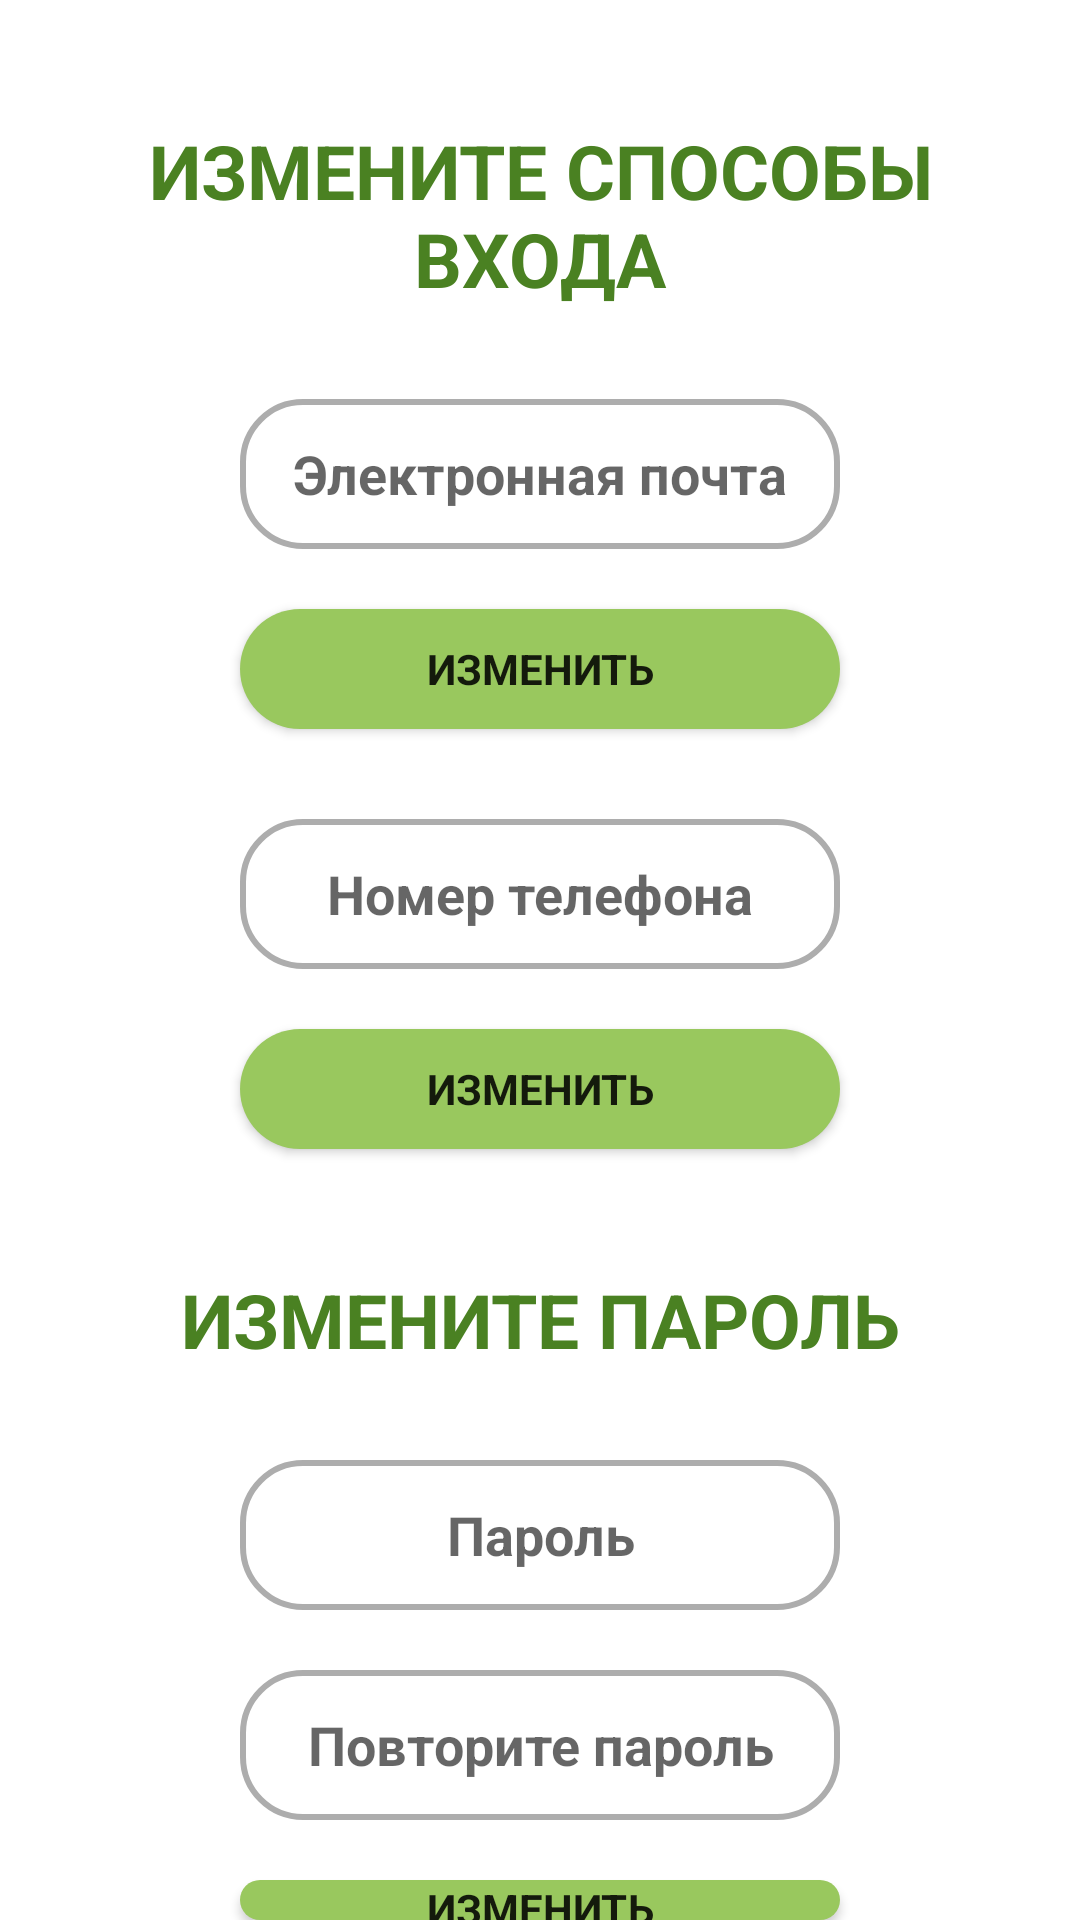

Reconstruct the res/layout file that produces this screen, plus the resources it refers to.
<!-- AndroidManifest.xml: application theme Theme.DropletBarterApp -->
<!-- res/layout/fragment_change_logins.xml -->
<?xml version="1.0" encoding="utf-8"?>
<FrameLayout xmlns:android="http://schemas.android.com/apk/res/android"
    xmlns:tools="http://schemas.android.com/tools"
    android:layout_width="match_parent"
    android:layout_height="match_parent"
    android:id="@+id/frameLayoutChangeLogins"
    tools:context=".mainscreens.profile.screens.fragments.ChangeLoginsFragment">

    <RelativeLayout
        android:layout_width="match_parent"
        android:layout_height="match_parent">

        <TextView
            android:id="@+id/editLoginsTitle"
            android:layout_width="match_parent"
            android:layout_height="wrap_content"
            android:layout_alignParentStart="true"
            android:layout_alignParentTop="true"
            android:layout_alignParentEnd="true"
            android:layout_marginStart="20dp"
            android:layout_marginTop="40dp"
            android:layout_marginEnd="20dp"
            android:gravity="center"
            android:text="@string/changeLogins"
            android:textAllCaps="true"
            android:textColor="@color/main_color"
            android:textSize="25sp" />

        <EditText
            android:id="@+id/editTextEmail"
            android:layout_width="wrap_content"
            android:layout_height="50dp"
            android:layout_below="@+id/editLoginsTitle"
            android:layout_alignParentStart="true"
            android:background="@drawable/edit_text"
            android:layout_alignParentEnd="true"
            android:layout_marginStart="80dp"
            android:layout_marginTop="30dp"
            android:layout_marginEnd="80dp"
            android:gravity="center"
            android:hint="@string/email"
            android:inputType="textEmailAddress" />

        <TextView
            android:id="@+id/errorMessageEmail"
            android:layout_width="wrap_content"
            android:layout_height="20dp"
            android:textColor="@color/red"
            android:layout_marginBottom="10dp"
            android:layout_below="@id/editTextEmail"
            android:layout_alignStart="@id/editTextEmail"
            android:layout_alignEnd="@id/editTextEmail"
            android:layout_marginStart="20dp"
            android:gravity="center_vertical"
            android:layout_marginEnd="20dp"
            android:textSize="12sp"/>

        <Button
            android:id="@+id/buttonChangeEmail"
            android:layout_width="wrap_content"
            android:layout_height="40dp"
            android:layout_below="@id/editTextEmail"
            android:background="@drawable/rounded_button"
            android:layout_alignStart="@+id/editTextEmail"
            android:layout_alignEnd="@+id/editTextEmail"
            android:layout_marginTop="20dp"
            android:text="@string/change" />

        <EditText
            android:id="@+id/editTextPhone"
            android:layout_width="wrap_content"
            android:layout_height="50dp"
            android:layout_below="@+id/buttonChangeEmail"
            android:layout_alignParentStart="true"
            android:layout_alignParentEnd="true"
            android:layout_marginStart="80dp"
            android:background="@drawable/edit_text"
            android:layout_marginTop="30dp"
            android:layout_marginEnd="80dp"
            android:gravity="center"
            android:hint="@string/PhoneHint"
            android:inputType="phone" />

        <TextView
            android:id="@+id/errorMessagePhone"
            android:layout_width="wrap_content"
            android:layout_height="20dp"
            android:textColor="@color/red"
            android:layout_marginBottom="10dp"
            android:layout_below="@id/editTextPhone"
            android:layout_alignStart="@id/editTextPhone"
            android:layout_alignEnd="@id/editTextPhone"
            android:layout_marginStart="20dp"
            android:gravity="center_vertical"
            android:layout_marginEnd="20dp"
            android:textSize="12sp"/>

        <Button
            android:id="@+id/buttonChangePhone"
            android:layout_width="wrap_content"
            android:layout_height="40dp"
            android:layout_below="@id/editTextPhone"
            android:background="@drawable/rounded_button"
            android:layout_alignStart="@+id/editTextEmail"
            android:layout_alignEnd="@+id/editTextEmail"
            android:layout_marginTop="20dp"
            android:text="@string/change" />

        <TextView
            android:id="@+id/changePasswordTitle"
            android:layout_width="match_parent"
            android:layout_height="wrap_content"
            android:layout_below="@id/buttonChangePhone"
            android:layout_alignParentStart="true"
            android:layout_alignParentEnd="true"
            android:layout_marginStart="20dp"
            android:layout_marginTop="40dp"
            android:layout_marginEnd="20dp"
            android:gravity="center"
            android:text="@string/changePassword"
            android:textAllCaps="true"
            android:textColor="@color/main_color"
            android:textSize="25sp" />

        <EditText
            android:id="@+id/editTextEditPassword"
            android:layout_width="130dp"
            android:layout_height="50dp"
            android:layout_below="@id/changePasswordTitle"
            android:layout_alignParentStart="true"
            android:layout_alignParentEnd="true"
            android:layout_marginStart="80dp"
            android:background="@drawable/edit_text"
            android:layout_marginTop="30dp"
            android:layout_marginEnd="80dp"
            android:ems="10"
            android:hint="@string/password"
            android:inputType="textPassword"
            android:textAlignment="center" />

        <TextView
            android:id="@+id/errorMessagePassword"
            android:layout_width="wrap_content"
            android:layout_height="20dp"
            android:textColor="@color/red"
            android:layout_marginBottom="10dp"
            android:layout_below="@id/editTextEditPassword"
            android:layout_alignStart="@id/editTextEmail"
            android:layout_alignEnd="@id/editTextEmail"
            android:layout_marginStart="20dp"
            android:gravity="center_vertical"
            android:layout_marginEnd="20dp"
            android:textSize="12sp"/>

        <EditText
            android:id="@+id/editTextRepeatPassword"
            android:layout_width="130dp"
            android:layout_height="50dp"
            android:layout_below="@id/editTextEditPassword"
            android:layout_alignStart="@+id/editTextEditPassword"
            android:layout_alignEnd="@+id/editTextEditPassword"
            android:layout_marginTop="20dp"
            android:background="@drawable/edit_text"
            android:ems="10"
            android:hint="@string/repeatPassword"
            android:inputType="textPassword"
            android:textAlignment="center" />

        <TextView
            android:id="@+id/errorMessageRepeatPassword"
            android:layout_width="wrap_content"
            android:layout_height="20dp"
            android:textColor="@color/red"
            android:layout_marginBottom="10dp"
            android:layout_below="@id/editTextRepeatPassword"
            android:layout_alignStart="@id/editTextEmail"
            android:layout_alignEnd="@id/editTextEmail"
            android:layout_marginStart="20dp"
            android:gravity="center_vertical"
            android:layout_marginEnd="20dp"
            android:textSize="12sp"/>

        <Button
            android:id="@+id/buttonChangePassword"
            android:layout_width="wrap_content"
            android:layout_height="40dp"
            android:layout_below="@id/editTextRepeatPassword"
            android:layout_alignStart="@+id/editTextEmail"
            android:background="@drawable/rounded_button"
            android:layout_alignEnd="@+id/editTextEmail"
            android:layout_marginTop="20dp"
            android:text="@string/change" />

    </RelativeLayout>

</FrameLayout>
<!-- resources referenced by this layout -->
<resources>
  <color name="main_color">#4A8122</color>
  <color name="red">#DC2626</color>
  <!-- drawable edit_text (drawable) -->
  <?xml version="1.0" encoding="utf-8"?>
  <shape xmlns:android="http://schemas.android.com/apk/res/android">
      <corners android:radius="20dp"/>
      <stroke
          android:width="2dp"
          android:color="#ADADAD" />
      <solid
          android:color="@color/white"
          android:paddingLeft="6dp"
          android:paddingTop="6dp" />
      <padding
          android:bottom="6dp"
          android:left="6dp"
          android:right="6dp"
          android:top="6dp" />
  </shape>
  <!-- drawable rounded_button (drawable) -->
  <?xml version="1.0" encoding="utf-8"?>
  <shape xmlns:android="http://schemas.android.com/apk/res/android"
      android:shape="rectangle" android:padding="10dp">
      <solid android:color="@color/accent_color"/>
      <corners android:radius="40dp"/>
  </shape>
  <string name="PhoneHint">Номер телефона</string>
  <string name="change">Изменить</string>
  <string name="changeLogins">Измените способы входа</string>
  <string name="changePassword">Измените пароль</string>
  <string name="email">Электронная почта</string>
  <string name="password">Пароль</string>
  <string name="repeatPassword">Повторите пароль</string>
  <style name="Theme.DropletBarterApp" parent="Theme.MaterialComponents.DayNight.NoActionBar">
          
          <item name="colorPrimary">@color/main_color</item>
          <item name="colorPrimaryVariant">@color/main_color</item>
          <item name="colorOnPrimary">@color/white</item>
          <item name="fontFamily">@font/montserrat</item>
          <item name="android:textStyle">bold</item>
          
          <item name="colorSecondary">@color/main_color</item>
          <item name="colorSecondaryVariant">@color/accent_color</item>
          <item name="colorOnSecondary">@color/black</item>
          
          <item name="android:statusBarColor">?attr/colorPrimaryVariant</item>
          
      </style>
  <color name="white">#FFFFFF</color>
  <color name="accent_color">#99C85E</color>
  <color name="black">#FF000000</color>
</resources>
